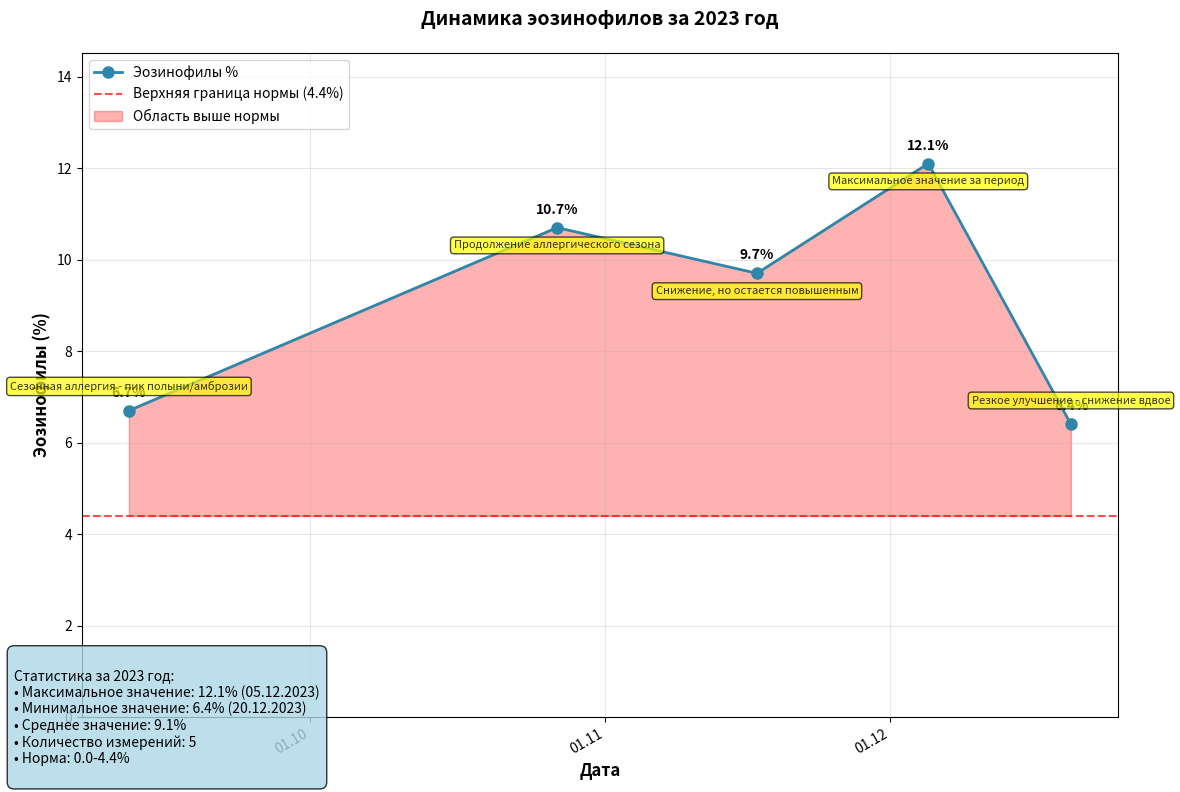

Python code for this plot:
#!/usr/bin/env python3
"""
Анализ эозинофилов за 2023 год
Данные из медицинских отчетов
"""

import matplotlib.pyplot as plt
import matplotlib.dates as mdates
from datetime import datetime
import numpy as np

# Данные об эозинофилах за 2023 год
eosinophils_data = [
    {
        'date': '2023-04-07',
        'eosinophils_percent': None,  # Нет данных в отчете
        'eosinophils_absolute': None,
        'notes': 'Нет данных об эозинофилах в отчете'
    },
    {
        'date': '2023-09-12',
        'eosinophils_percent': 6.7,
        'eosinophils_absolute': None,
        'notes': 'Сезонная аллергия - пик полыни/амброзии'
    },
    {
        'date': '2023-10-27',
        'eosinophils_percent': 10.7,
        'eosinophils_absolute': 0.71,
        'notes': 'Продолжение аллергического сезона'
    },
    {
        'date': '2023-11-17',
        'eosinophils_percent': 9.7,
        'eosinophils_absolute': None,
        'notes': 'Снижение, но остается повышенным'
    },
    {
        'date': '2023-12-05',
        'eosinophils_percent': 12.1,
        'eosinophils_absolute': None,
        'notes': 'Максимальное значение за период'
    },
    {
        'date': '2023-12-20',
        'eosinophils_percent': 6.4,
        'eosinophils_absolute': 0.41,
        'notes': 'Резкое улучшение - снижение вдвое'
    }
]

def create_eosinophils_chart():
    """Создает график динамики эозинофилов за 2023 год"""
    
    # Фильтруем данные с доступными значениями
    available_data = [d for d in eosinophils_data if d['eosinophils_percent'] is not None]
    
    dates = [datetime.strptime(d['date'], '%Y-%m-%d') for d in available_data]
    values = [d['eosinophils_percent'] for d in available_data]
    notes = [d['notes'] for d in available_data]
    
    # Создаем график
    plt.figure(figsize=(12, 8))
    
    # Основной график
    plt.plot(dates, values, 'o-', linewidth=2, markersize=8, color='#2E86AB', label='Эозинофилы %')
    
    # Линия нормы
    normal_range = [4.4] * len(dates)
    plt.axhline(y=4.4, color='red', linestyle='--', alpha=0.7, label='Верхняя граница нормы (4.4%)')
    
    # Заполнение области выше нормы
    plt.fill_between(dates, values, normal_range, where=[v > 4.4 for v in values], 
                    alpha=0.3, color='red', label='Область выше нормы')
    
    # Настройка осей
    plt.xlabel('Дата', fontsize=12, fontweight='bold')
    plt.ylabel('Эозинофилы (%)', fontsize=12, fontweight='bold')
    plt.title('Динамика эозинофилов за 2023 год', fontsize=14, fontweight='bold', pad=20)
    
    # Форматирование дат
    plt.gca().xaxis.set_major_formatter(mdates.DateFormatter('%d.%m'))
    plt.gca().xaxis.set_major_locator(mdates.MonthLocator())
    plt.gcf().autofmt_xdate()
    
    # Добавление значений на точки
    for i, (date, value) in enumerate(zip(dates, values)):
        plt.annotate(f'{value}%', (date, value), 
                    textcoords="offset points", xytext=(0,10), 
                    ha='center', fontsize=10, fontweight='bold')
    
    # Добавление заметок
    for i, (date, value, note) in enumerate(zip(dates, values, notes)):
        y_offset = 15 if value < 8 else -15
        plt.annotate(note, (date, value), 
                    textcoords="offset points", xytext=(0, y_offset), 
                    ha='center', fontsize=8, alpha=0.8, 
                    bbox=dict(boxstyle="round,pad=0.3", facecolor="yellow", alpha=0.7))
    
    # Настройка сетки
    plt.grid(True, alpha=0.3)
    plt.legend(loc='upper left')
    
    # Настройка пределов осей
    plt.ylim(0, max(values) * 1.2)
    
    # Добавление статистики
    stats_text = f"""
Статистика за 2023 год:
• Максимальное значение: {max(values)}% (05.12.2023)
• Минимальное значение: {min(values)}% (20.12.2023)
• Среднее значение: {np.mean(values):.1f}%
• Количество измерений: {len(values)}
• Норма: 0.0-4.4%
    """
    
    plt.figtext(0.02, 0.02, stats_text, fontsize=10, 
                bbox=dict(boxstyle="round,pad=0.5", facecolor="lightblue", alpha=0.8))
    
    plt.tight_layout()
    return plt

def print_summary():
    """Выводит сводку по эозинофилам за 2023 год"""
    print("=" * 60)
    print("📊 АНАЛИЗ ЭОЗИНОФИЛОВ ЗА 2023 ГОД")
    print("=" * 60)
    
    available_data = [d for d in eosinophils_data if d['eosinophils_percent'] is not None]
    
    print(f"\n📈 Динамика значений:")
    for data in available_data:
        status = "⚠️ ВЫШЕ НОРМЫ" if data['eosinophils_percent'] > 4.4 else "✅ НОРМА"
        print(f"  {data['date']}: {data['eosinophils_percent']}% {status}")
        print(f"    Примечание: {data['notes']}")
    
    values = [d['eosinophils_percent'] for d in available_data]
    
    print(f"\n📊 Статистика:")
    print(f"  • Максимальное значение: {max(values)}% (05.12.2023)")
    print(f"  • Минимальное значение: {min(values)}% (20.12.2023)")
    print(f"  • Среднее значение: {np.mean(values):.1f}%")
    print(f"  • Норма: 0.0-4.4%")
    
    print(f"\n🎯 Ключевые наблюдения:")
    print(f"  • Все значения выше нормы (4.4%)")
    print(f"  • Пик в декабре (12.1%) - максимальное значение")
    print(f"  • Значительное улучшение к концу года (6.4%)")
    print(f"  • Связь с сезонной аллергией (полынь, амброзия)")
    
    print(f"\n💡 Рекомендации:")
    print(f"  • Продолжить аллергологическое обследование")
    print(f"  • Мониторинг в сезон цветения аллергенов")
    print(f"  • Рассмотреть АСИТ (аллерген-специфическую иммунотерапию)")

if __name__ == "__main__":
    # Выводим сводку
    print_summary()
    
    # Создаем график
    plt = create_eosinophils_chart()
    
    # Сохраняем график
    output_file = "eosinophils_2023_chart.png"
    plt.savefig(output_file, dpi=300, bbox_inches='tight')
    print(f"\n📊 График сохранен: {output_file}")
    
    # Показываем график
    plt.show()
